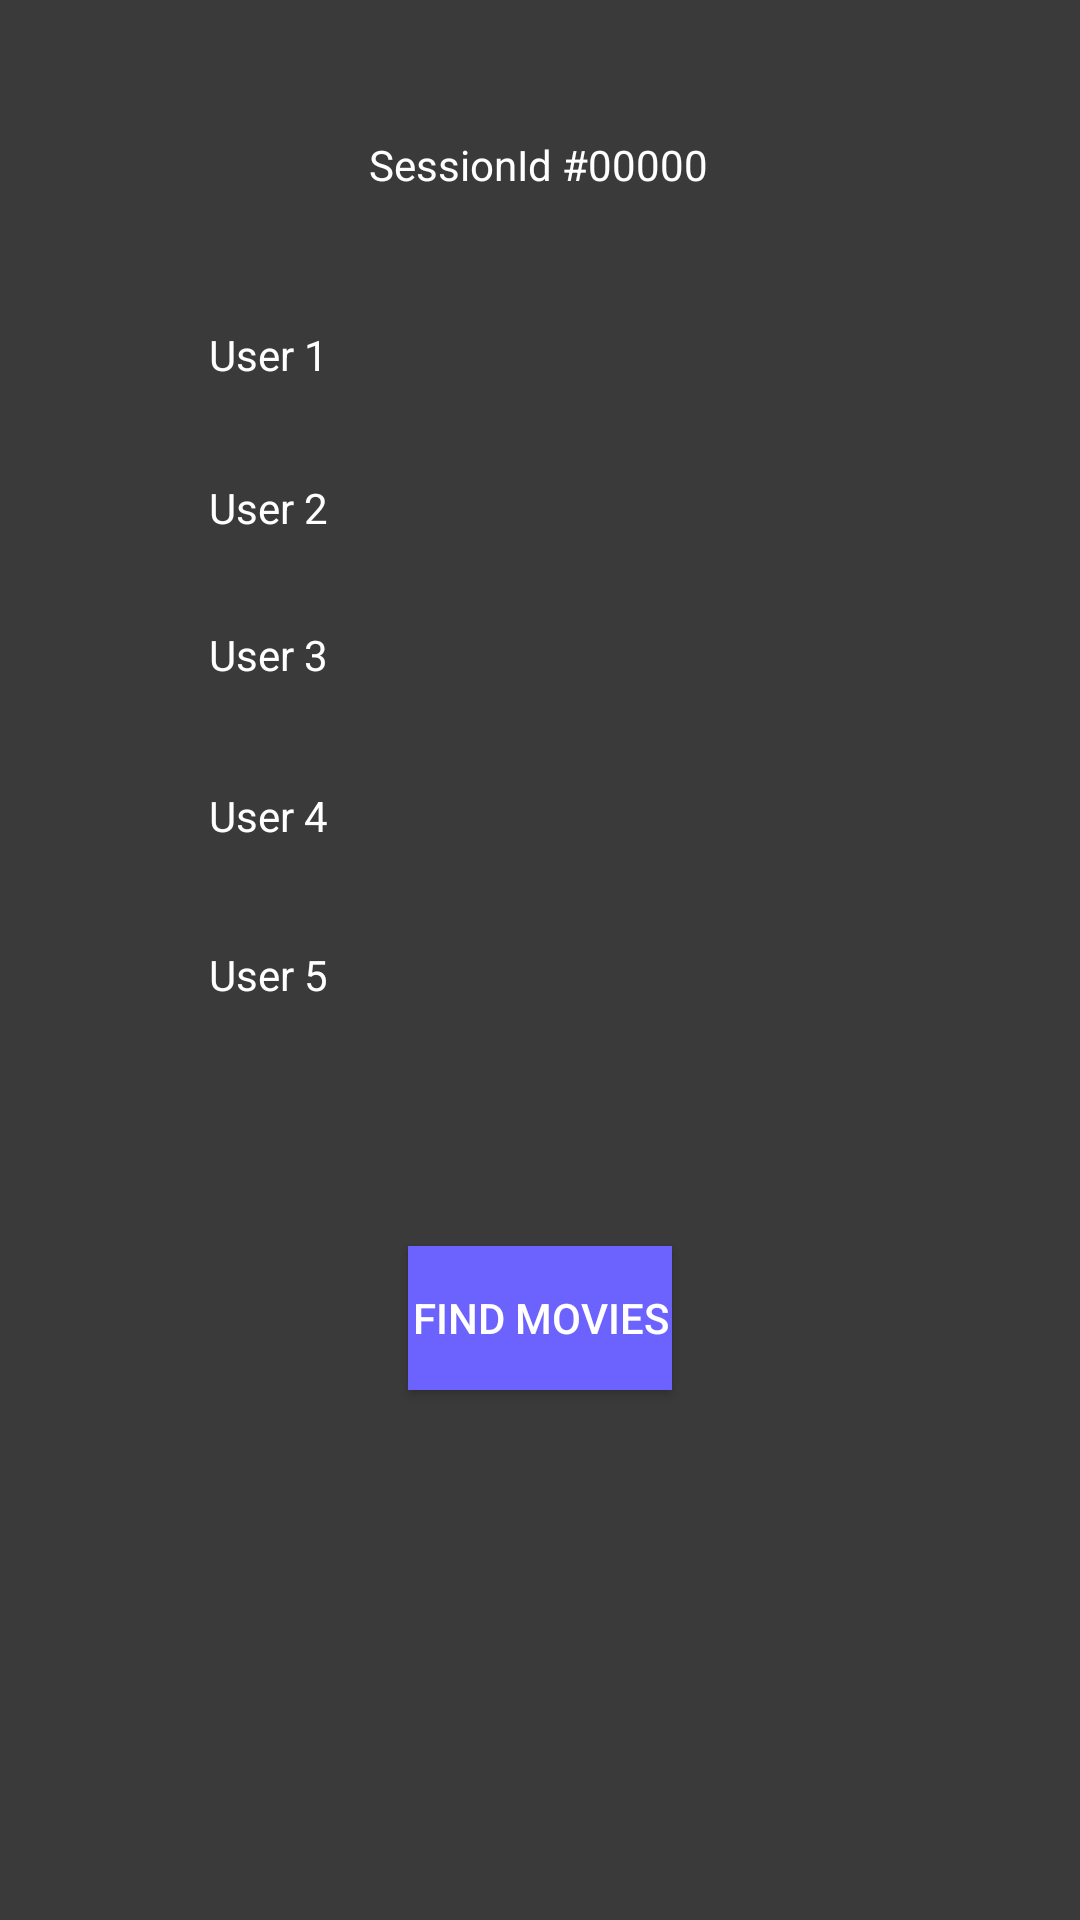

Produce the Android XML layout that renders to this screen, including the resource entries it uses.
<!-- AndroidManifest.xml: application theme Theme.Semesteroppgave -->
<!-- res/layout/activity_session.xml -->
<?xml version="1.0" encoding="utf-8"?>
<androidx.constraintlayout.widget.ConstraintLayout xmlns:android="http://schemas.android.com/apk/res/android"
    xmlns:app="http://schemas.android.com/apk/res-auto"
    xmlns:tools="http://schemas.android.com/tools"
    android:layout_width="match_parent"
    android:layout_height="match_parent"
    android:background="#3a3a3a"

    tools:context=".Session">


    <TextView
        android:id="@+id/bruker1"
        android:layout_width="wrap_content"
        android:layout_height="30dp"
        android:text="User 1"
        android:textAlignment="center"
        android:textColor="#FFFFFF"
        app:layout_constraintBottom_toBottomOf="parent"
        app:layout_constraintEnd_toEndOf="parent"
        app:layout_constraintHorizontal_bias="0.217"
        app:layout_constraintStart_toStartOf="parent"
        app:layout_constraintTop_toTopOf="parent"
        app:layout_constraintVertical_bias="0.178"
        tools:ignore="MissingConstraints" />

    <TextView
        android:id="@+id/bruker2"
        android:layout_width="wrap_content"
        android:layout_height="30dp"
        android:text="User 2"
        android:textAlignment="center"
        android:textColor="#FFFFFF"
        app:layout_constraintBottom_toBottomOf="parent"
        app:layout_constraintEnd_toEndOf="parent"
        app:layout_constraintHorizontal_bias="0.217"
        app:layout_constraintStart_toStartOf="parent"
        app:layout_constraintTop_toTopOf="parent"
        app:layout_constraintVertical_bias="0.262"
        tools:ignore="MissingConstraints" />

    <TextView
        android:id="@+id/bruker3"
        android:layout_width="wrap_content"
        android:layout_height="30dp"
        android:text="User 3"
        android:textAlignment="center"
        android:textColor="#FFFFFF"
        app:layout_constraintBottom_toBottomOf="parent"
        app:layout_constraintEnd_toEndOf="parent"
        app:layout_constraintHorizontal_bias="0.217"
        app:layout_constraintStart_toStartOf="parent"
        app:layout_constraintTop_toTopOf="parent"
        app:layout_constraintVertical_bias="0.342"
        tools:ignore="MissingConstraints" />

    <TextView
        android:id="@+id/bruker4"
        android:layout_width="wrap_content"
        android:layout_height="30dp"
        android:text="User 4"
        android:textAlignment="center"
        android:textColor="#FFFFFF"
        app:layout_constraintBottom_toBottomOf="parent"
        app:layout_constraintEnd_toEndOf="parent"
        app:layout_constraintHorizontal_bias="0.217"
        app:layout_constraintStart_toStartOf="parent"
        app:layout_constraintTop_toTopOf="parent"
        app:layout_constraintVertical_bias="0.43"
        tools:ignore="MissingConstraints" />

    <TextView
        android:id="@+id/bruker5"
        android:layout_width="wrap_content"
        android:layout_height="30dp"
        android:text="User 5"
        android:textAlignment="center"
        android:textColor="#FFFFFF"
        app:layout_constraintBottom_toBottomOf="parent"
        app:layout_constraintEnd_toEndOf="parent"
        app:layout_constraintHorizontal_bias="0.217"
        app:layout_constraintStart_toStartOf="parent"
        app:layout_constraintTop_toTopOf="parent"
        app:layout_constraintVertical_bias="0.517"
        tools:ignore="MissingConstraints" />

    <TextView
        android:id="@+id/sessionId"
        android:layout_width="wrap_content"
        android:layout_height="wrap_content"
        android:layout_marginTop="32dp"
        android:text="SessionId #00000"
        app:layout_constraintBottom_toTopOf="@+id/bruker3"
        app:layout_constraintEnd_toEndOf="parent"
        app:layout_constraintHorizontal_bias="0.498"
        android:textColor="#FFFFFF"

        app:layout_constraintStart_toStartOf="parent"
        app:layout_constraintTop_toTopOf="parent"
        app:layout_constraintVertical_bias="0.084" />

    <Button
        android:id="@+id/btn_finnFilm"
        android:layout_width="wrap_content"
        android:layout_height="wrap_content"
        android:background="#6C63FF"
        android:text="Find movies"
        android:textColor="#FFFFFF"
        app:layout_constraintBottom_toBottomOf="parent"
        app:layout_constraintEnd_toEndOf="parent"
        app:layout_constraintStart_toStartOf="parent"
        app:layout_constraintTop_toBottomOf="@+id/bruker3"
        tools:ignore="MissingConstraints" />

    <Button
        android:id="@+id/returnHome"
        android:layout_width="50dp"
        android:layout_height="wrap_content"
        android:layout_marginEnd="300dp"
        android:layout_marginBottom="650dp"
        android:drawable="@drawable/back"
        app:icon="@drawable/back"
        app:iconTint="#FFFFFF"
        app:layout_constraintBottom_toBottomOf="parent"
        app:layout_constraintEnd_toEndOf="parent"
        app:layout_constraintStart_toStartOf="parent"
        app:layout_constraintTop_toTopOf="parent" />

</androidx.constraintlayout.widget.ConstraintLayout>
<!-- resources referenced by this layout -->
<resources>
  <style name="Theme.Semesteroppgave" parent="Theme.MaterialComponents.DayNight.DarkActionBar">
          
          <item name="colorPrimary">@color/purple_500</item>
          <item name="colorPrimaryVariant">@color/purple_700</item>
          <item name="colorOnPrimary">@color/white</item>
          
          <item name="colorSecondary">@color/teal_200</item>
          <item name="colorSecondaryVariant">@color/teal_700</item>
          <item name="colorOnSecondary">@color/black</item>
          
          <item name="android:statusBarColor" tools:targetApi="l">?attr/colorPrimaryVariant</item>
          
      </style>
  <!-- not gathered from this repository: default colours our renderer supplied (Android Studio template values) -->
  <color name="purple_500">#FF6200EE</color>
  <color name="purple_700">#FF3700B3</color>
  <color name="teal_200">#FF03DAC5</color>
  <color name="teal_700">#FF018786</color>
  <color name="black">#FF000000</color>
  <color name="white">#FFFFFFFF</color>
</resources>
